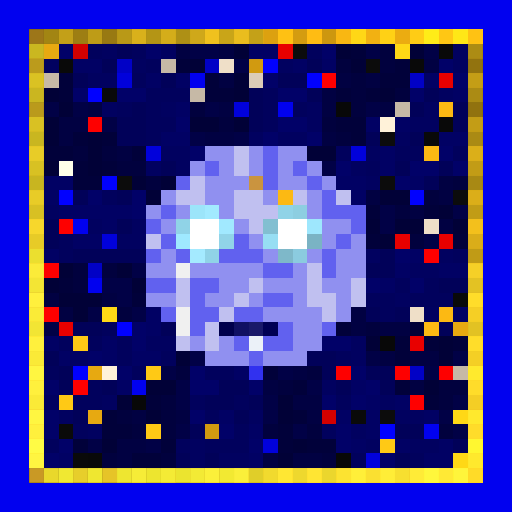
t = 0.00 s
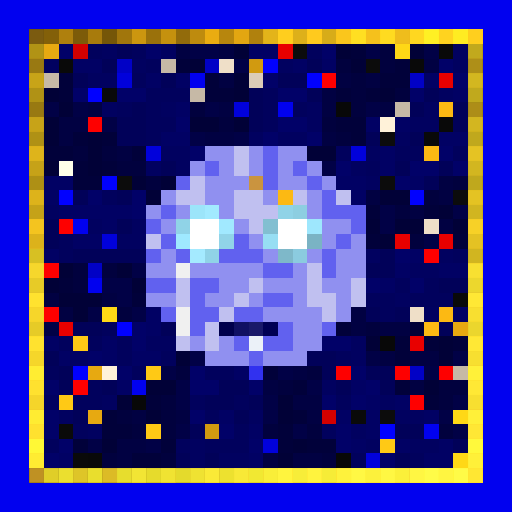
t = 2.10 s
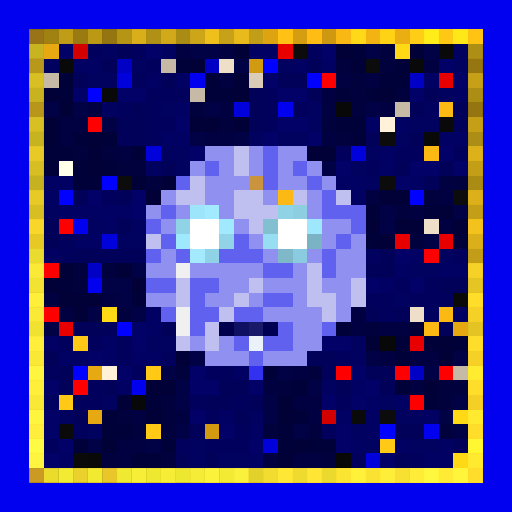
t = 2.37 s
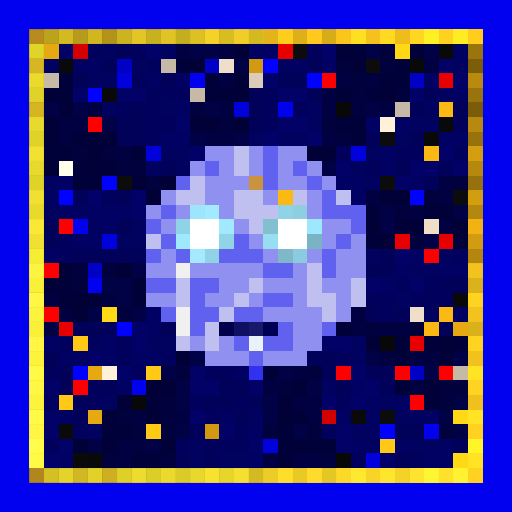
t = 2.64 s
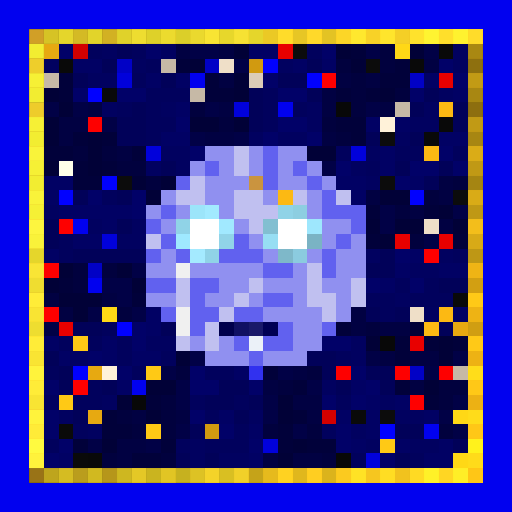
t = 2.91 s
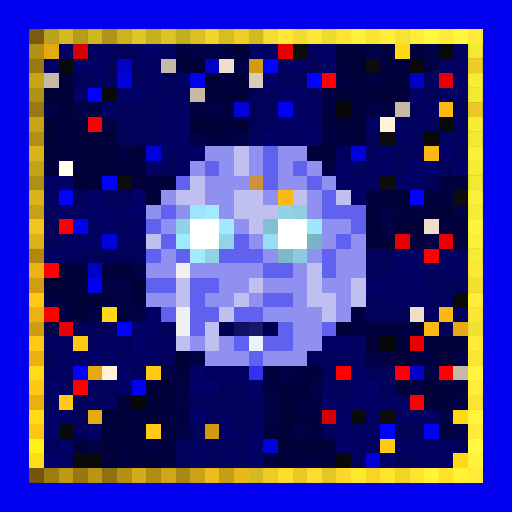
t = 3.84 s

The animated SVG that drew these frames (rendered in a browser with its animation timeline set to each time). Animation: 1 CSS @keyframes rule; one cycle of 4.50 s, repeats indefinitely.

<svg viewBox="0 0 35 35" shape-rendering="crispEdges" xmlns="http://www.w3.org/2000/svg"><style>@keyframes hl{0%,100%{opacity:0}45%{opacity:.9}}.a00{animation:hl 2.4s linear 0.00s infinite}.a01{animation:hl 2.4s linear -0.30s infinite}.a02{animation:hl 2.4s linear -0.60s infinite}.a03{animation:hl 2.4s linear -0.90s infinite}.a04{animation:hl 2.4s linear -1.20s infinite}.a05{animation:hl 2.4s linear -1.50s infinite}.a06{animation:hl 2.4s linear -1.80s infinite}.a07{animation:hl 2.4s linear -2.10s infinite}</style><rect width="35" height="35" fill="#0101ef"/><path fill="#584006" d="M2 2h1v1H2zM2 32h1v1H2z"/><path fill="#836009" d="M3 2h1v1H3zM3 32h1v1H3z"/><path fill="#af800d" d="M4 2h1v1H4zM4 32h1v1H4z"/><path fill="#7c5b09" d="M5 2h1v1H5zM5 32h1v1H5z"/><path fill="#a87b0c" d="M6 2h1v1H6zM6 32h1v1H6z"/><path fill="#755608" d="M7 2h1v1H7zM2 7h1v1H2zM32 7h1v1H32zM7 32h1v1H7z"/><path fill="#a1760c" d="M8 2h1v1H8zM8 32h1v1H8z"/><path fill="#cc960f" d="M9 2h1v1H9zM9 32h1v1H9z"/><path fill="#9a710b" d="M10 2h1v1H10zM10 32h1v1H10z"/><path fill="#c5910e" d="M11 2h1v1H11zM11 32h1v1H11z"/><path fill="#926b0b" d="M12 2h1v1H12zM2 12h1v1H2zM32 12h1v1H32zM12 32h1v1H12z"/><path fill="#be8b0e" d="M13 2h1v1H13zM13 32h1v1H13z"/><path fill="#eaac11" d="M14 2h1v1H14zM14 32h1v1H14z"/><path fill="#b7860d" d="M15 2h1v1H15zM15 32h1v1H15z"/><path fill="#e3a611" d="M16 2h1v1H16zM16 32h1v1H16z"/><path fill="#b0810d" d="M17 2h1v1H17zM2 17h1v1H2zM32 17h1v1H32zM17 32h1v1H17z"/><path fill="#dca110" d="M18 2h1v1H18zM18 32h1v1H18z"/><path fill="#ffc113" d="M19 2h1v1H19zM19 32h1v1H19z"/><path fill="#d49c10" d="M20 2h1v1H20zM20 32h1v1H20z"/><path fill="#ffbc13" d="M21 2h1v1H21zM21 32h1v1H21z"/><path fill="#cd970f" d="M22 2h1v1H22zM2 22h1v1H2zM32 22h1v1H32zM22 32h1v1H22z"/><path fill="#f9b712" d="M23 2h1v1H23zM23 32h1v1H23z"/><path fill="#ffd716" d="M24 2h1v1H24zM24 32h1v1H24z"/><path fill="#f2b112" d="M25 2h1v1H25zM25 32h1v1H25z"/><path fill="#ffd115" d="M26 2h1v1H26zM26 32h1v1H26z"/><path fill="#ebac11" d="M27 2h1v1H27zM2 27h1v1H2zM32 27h1v1H32zM27 32h1v1H27z"/><path fill="#ffcc15" d="M28 2h1v1H28zM28 32h1v1H28z"/><path fill="#ffec18" d="M29 2h1v1H29zM29 32h1v1H29z"/><path fill="#ffc714" d="M30 2h1v1H30zM30 32h1v1H30z"/><path fill="#ffe717" d="M31 2h1v1H31zM31 32h1v1H31z"/><path fill="#ffc213" d="M32 2h1v1H32zM32 32h1v1H32z"/><path fill="#966e0b" d="M2 3h1v1H2zM32 3h1v1H32z"/><path fill="#e7a911" d="M3 3h1v1H3zM31 22h1v1H31zM6 25h1v1H6zM6 28h1v1H6z"/><path fill="#010168" d="M4 3h1v1H4zM10 3h1v1H10zM22 3h1v1H22zM30 4h1v1H30zM18 5h1v1H18zM31 5h1v1H31zM5 6h1v1H5zM8 6h2v1H8zM19 6h2v1H19zM28 6h1v1H28zM12 8h1v1H12zM19 8h2v1H19zM18 9h1v1H18zM21 9h1v1H21zM13 10h1v1H13zM30 10h1v1H30zM23 11h1v1H23zM28 11h2v1H28zM31 11h1v1H31zM27 12h1v1H27zM6 13h1v1H6zM9 13h1v1H9zM9 14h1v1H9zM27 17h1v1H27zM25 19h1v1H25zM28 19h1v1H28zM9 22h1v1H9zM9 23h1v1H9zM22 23h2v1H22zM6 24h1v1H6zM8 25h1v1H8zM13 25h1v1H13zM24 25h1v1H24zM3 26h1v1H3zM13 26h2v1H13zM17 26h1v1H17zM25 26h1v1H25zM22 27h1v1H22zM24 27h1v1H24zM3 28h1v1H3zM13 28h1v1H13zM3 29h1v1H3zM15 29h1v1H15zM23 29h1v1H23zM4 30h1v1H4zM17 30h1v1H17zM23 30h1v1H23zM3 31h1v1H3zM26 31h1v1H26z"/><path fill="#d30000" d="M5 3h1v1H5zM22 28h1v1H22z"/><path fill="#01015d" d="M6 3h1v1H6zM9 3h1v1H9zM21 3h1v1H21zM10 4h1v1H10zM9 5h1v1H9zM10 6h3v1H10zM18 6h1v1H18zM8 7h1v1H8zM10 7h1v1H10zM18 7h1v1H18zM20 7h1v1H20zM10 8h2v1H10zM18 8h1v1H18zM10 9h1v1H10zM23 10h1v1H23zM27 10h2v1H27zM31 10h1v1H31zM25 11h1v1H25zM7 13h1v1H7zM4 16h1v1H4zM4 17h1v1H4zM31 17h1v1H31zM27 19h1v1H27zM29 19h1v1H29zM25 20h2v1H25zM28 20h3v1H28zM26 21h1v1H26zM7 22h1v1H7zM4 23h1v1H4zM6 23h1v1H6zM8 23h1v1H8zM8 24h1v1H8zM11 24h1v1H11zM23 24h1v1H23zM3 25h1v1H3zM9 25h1v1H9zM14 25h2v1H14zM6 26h1v1H6zM5 27h2v1H5zM13 27h1v1H13zM16 27h1v1H16zM23 27h1v1H23zM14 28h1v1H14zM5 29h1v1H5zM16 29h1v1H16zM22 29h1v1H22zM3 30h1v1H3zM12 30h1v1H12zM14 30h3v1H14zM24 31h1v1H24zM28 31h1v1H28z"/><path fill="#010160" d="M7 3h1v1H7zM11 3h1v1H11zM31 3h1v1H31zM3 4h1v1H3zM9 4h1v1H9zM19 4h1v1H19zM31 4h1v1H31zM6 5h2v1H6zM30 6h1v1H30zM7 7h1v1H7zM11 7h1v1H11zM21 7h1v1H21zM29 7h1v1H29zM21 8h1v1H21zM28 8h2v1H28zM17 9h1v1H17zM19 9h2v1H19zM27 9h1v1H27zM11 10h2v1H11zM25 10h1v1H25zM10 11h1v1H10zM12 11h1v1H12zM24 11h1v1H24zM25 12h1v1H25zM3 14h1v1H3zM6 15h1v1H6zM9 15h1v1H9zM8 16h2v1H8zM25 17h1v1H25zM30 17h1v1H30zM28 18h2v1H28zM27 20h1v1H27zM29 21h1v1H29zM10 23h2v1H10zM24 23h1v1H24zM24 24h1v1H24zM22 26h1v1H22zM3 27h1v1H3zM7 27h1v1H7zM26 27h1v1H26zM4 28h1v1H4zM17 28h1v1H17zM27 28h2v1H27zM6 29h1v1H6zM24 29h1v1H24zM13 30h1v1H13zM25 30h1v1H25zM28 30h2v1H28zM13 31h1v1H13zM15 31h2v1H15z"/><path fill="#010159" d="M8 3h1v1H8zM7 4h1v1H7zM21 4h1v1H21zM5 5h1v1H5zM11 5h1v1H11zM19 5h2v1H19zM17 6h1v1H17zM21 6h1v1H21zM29 6h1v1H29zM9 7h1v1H9zM17 7h1v1H17zM28 7h1v1H28zM31 7h1v1H31zM8 8h2v1H8zM17 8h1v1H17zM31 8h1v1H31zM8 9h2v1H8zM25 9h1v1H25zM28 9h1v1H28zM11 11h1v1H11zM27 11h1v1H27zM30 11h1v1H30zM29 12h1v1H29zM5 13h1v1H5zM8 13h1v1H8zM3 15h1v1H3zM8 15h1v1H8zM3 16h1v1H3zM5 17h5v1H5zM26 17h1v1H26zM25 18h2v1H25zM30 19h2v1H30zM25 21h1v1H25zM27 21h1v1H27zM5 22h2v1H5zM11 22h1v1H11zM30 22h1v1H30zM3 24h1v1H3zM21 24h2v1H21zM4 25h1v1H4zM22 25h1v1H22zM25 25h2v1H25zM4 26h1v1H4zM7 26h1v1H7zM15 26h2v1H15zM23 26h1v1H23zM26 26h1v1H26zM14 27h2v1H14zM17 27h1v1H17zM5 28h1v1H5zM16 28h1v1H16zM13 29h1v1H13zM27 29h2v1H27zM31 30h1v1H31zM12 31h1v1H12zM14 31h1v1H14zM27 31h1v1H27z"/><path fill="#010142" d="M12 3h1v1H12zM15 3h1v1H15zM29 4h1v1H29zM15 5h1v1H15zM23 5h1v1H23zM25 5h1v1H25zM22 6h1v1H22zM6 7h1v1H6zM15 7h1v1H15zM22 7h1v1H22zM26 7h1v1H26zM4 8h2v1H4zM4 9h1v1H4zM14 9h2v1H14zM22 9h1v1H22zM8 10h1v1H8zM30 12h1v1H30zM25 13h1v1H25zM30 13h1v1H30zM28 14h1v1H28zM30 15h1v1H30zM3 20h1v1H3zM7 20h1v1H7zM4 21h1v1H4zM24 21h1v1H24zM24 22h1v1H24zM26 22h2v1H26zM26 24h1v1H26zM28 24h2v1H28zM20 25h1v1H20zM18 26h1v1H18zM28 26h1v1H28zM20 27h2v1H20zM9 28h1v1H9zM12 28h1v1H12zM21 28h1v1H21zM8 30h2v1H8zM8 31h1v1H8zM18 31h1v1H18zM20 31h2v1H20z"/><path fill="#010146" d="M13 3h2v1H13zM25 3h1v1H25zM29 3h1v1H29zM16 4h1v1H16zM3 7h1v1H3zM5 7h1v1H5zM14 7h1v1H14zM25 7h1v1H25zM7 8h1v1H7zM13 9h1v1H13zM16 9h1v1H16zM22 11h1v1H22zM26 14h1v1H26zM31 14h1v1H31zM26 15h1v1H26zM29 16h1v1H29zM9 18h1v1H9zM7 19h2v1H7zM8 20h1v1H8zM6 21h1v1H6zM9 21h1v1H9zM3 22h1v1H3zM13 24h1v1H13zM25 24h1v1H25zM31 24h1v1H31zM11 25h1v1H11zM19 25h1v1H19zM29 25h1v1H29zM12 26h1v1H12zM21 26h1v1H21zM12 27h1v1H12zM18 27h1v1H18zM31 27h1v1H31zM18 28h1v1H18zM30 28h1v1H30zM12 29h1v1H12zM20 29h1v1H20zM31 29h1v1H31zM6 30h1v1H6zM10 30h1v1H10z"/><path fill="#010137" d="M16 3h1v1H16zM23 3h1v1H23zM28 3h1v1H28zM13 4h1v1H13zM24 4h1v1H24zM16 5h1v1H16zM3 6h1v1H3zM16 6h1v1H16zM26 6h1v1H26zM4 7h1v1H4zM3 8h1v1H3zM13 8h2v1H13zM16 8h1v1H16zM3 9h1v1H3zM6 9h1v1H6zM6 10h1v1H6zM21 10h2v1H21zM3 11h1v1H3zM6 11h1v1H6zM9 12h1v1H9zM11 12h1v1H11zM10 13h1v1H10zM26 13h2v1H26zM30 14h1v1H30zM25 15h1v1H25zM27 15h2v1H27zM31 15h1v1H31zM26 16h1v1H26zM4 18h1v1H4zM8 18h1v1H8zM3 19h1v1H3zM9 19h1v1H9zM4 20h3v1H4zM5 21h1v1H5zM28 22h1v1H28zM25 23h1v1H25zM30 23h1v1H30zM12 24h1v1H12zM30 24h1v1H30zM10 26h2v1H10zM29 26h1v1H29zM8 27h1v1H8zM19 27h1v1H19zM10 28h1v1H10zM19 28h1v1H19zM7 30h1v1H7zM20 30h1v1H20zM19 31h1v1H19z"/><path fill="#010164" d="M17 3h2v1H17zM5 4h2v1H5zM20 4h1v1H20zM22 4h1v1H22zM10 5h1v1H10zM12 5h1v1H12zM29 5h1v1H29zM31 6h1v1H31zM12 7h1v1H12zM25 8h1v1H25zM27 8h1v1H27zM11 9h2v1H11zM30 9h2v1H30zM26 10h1v1H26zM26 11h1v1H26zM3 12h2v1H3zM23 12h2v1H23zM28 12h1v1H28zM3 13h1v1H3zM24 13h1v1H24zM4 14h5v1H4zM7 15h1v1H7zM5 16h2v1H5zM3 17h1v1H3zM28 17h1v1H28zM27 18h1v1H27zM30 18h2v1H30zM26 19h1v1H26zM10 21h1v1H10zM31 21h1v1H31zM10 22h1v1H10zM3 23h1v1H3zM7 23h1v1H7zM4 24h2v1H4zM7 24h1v1H7zM9 24h2v1H9zM16 25h1v1H16zM8 26h1v1H8zM24 26h1v1H24zM25 27h1v1H25zM27 27h1v1H27zM15 28h1v1H15zM23 28h1v1H23zM25 28h1v1H25zM29 28h1v1H29zM17 29h1v1H17zM25 29h1v1H25zM24 30h1v1H24zM27 30h1v1H27zM30 30h1v1H30zM4 31h1v1H4zM17 31h1v1H17zM29 31h2v1H29z"/><path fill="#e80000" d="M19 3h1v1H19zM30 5h1v1H30zM27 16h1v1H27zM30 16h1v1H30zM4 22h1v1H4zM28 23h1v1H28z"/><path fill="#0c0c0c" d="M20 3h1v1H20zM25 4h1v1H25zM26 9h1v1H26zM8 12h1v1H8zM26 12h1v1H26zM31 13h1v1H31zM26 28h1v1H26z"/><path fill="#01013a" d="M24 3h1v1H24zM12 4h1v1H12zM27 4h1v1H27zM4 5h1v1H4zM14 5h1v1H14zM26 5h2v1H26zM4 6h1v1H4zM14 6h2v1H14zM23 6h1v1H23zM25 6h1v1H25zM23 8h2v1H23zM5 9h1v1H5zM7 9h1v1H7zM24 9h1v1H24zM3 10h2v1H3zM9 10h1v1H9zM5 11h1v1H5zM7 11h1v1H7zM5 12h2v1H5zM25 14h1v1H25zM29 14h1v1H29zM25 16h1v1H25zM31 16h1v1H31zM4 19h1v1H4zM9 20h1v1H9zM23 22h1v1H23zM27 23h1v1H27zM29 23h1v1H29zM31 23h1v1H31zM27 24h1v1H27zM18 25h1v1H18zM20 26h1v1H20zM27 26h1v1H27zM10 27h1v1H10zM29 27h1v1H29zM7 28h1v1H7zM20 28h1v1H20zM7 29h2v1H7zM19 29h1v1H19zM5 30h1v1H5zM11 30h1v1H11zM19 30h1v1H19zM21 30h2v1H21zM9 31h2v1H9z"/><path fill="#01013e" d="M26 3h1v1H26zM23 4h1v1H23zM26 4h1v1H26zM24 5h1v1H24zM24 6h1v1H24zM27 6h1v1H27zM13 7h1v1H13zM24 7h1v1H24zM15 8h1v1H15zM22 8h1v1H22zM23 9h1v1H23zM5 10h1v1H5zM7 10h1v1H7zM8 11h2v1H8zM10 12h1v1H10zM31 12h1v1H31zM29 13h1v1H29zM27 14h1v1H27zM28 16h1v1H28zM5 18h1v1H5zM7 18h1v1H7zM5 19h1v1H5zM8 21h1v1H8zM25 22h1v1H25zM12 25h1v1H12zM21 25h1v1H21zM19 26h1v1H19zM30 26h2v1H30zM11 27h1v1H11zM30 27h1v1H30zM8 28h1v1H8zM11 28h1v1H11zM9 29h1v1H9zM11 29h1v1H11zM18 29h1v1H18zM21 29h1v1H21zM30 29h1v1H30zM7 31h1v1H7zM11 31h1v1H11zM22 31h1v1H22z"/><path fill="#ffd816" d="M27 3h1v1H27zM7 21h1v1H7zM31 28h1v1H31zM31 31h1v1H31z"/><path fill="#090909" d="M30 3h1v1H30zM4 4h1v1H4zM28 4h1v1H28zM7 6h1v1H7zM30 8h1v1H30zM29 9h1v1H29zM31 20h1v1H31zM6 31h1v1H6z"/><path fill="#765708" d="M2 4h1v1H2zM32 4h1v1H32z"/><path fill="#0101c6" d="M8 4h1v1H8zM14 4h1v1H14zM28 5h1v1H28zM6 18h1v1H6zM28 25h1v1H28z"/><path fill="#c6b9a6" d="M11 4h1v1H11zM3 5h1v1H3zM13 6h1v1H13zM27 7h1v1H27zM31 25h1v1H31z"/><path fill="#efdfc8" d="M15 4h1v1H15zM29 15h1v1H29zM28 21h1v1H28z"/><path fill="#d19a10" d="M17 4h1v1H17zM14 29h1v1H14z"/><path fill="#0101ff" d="M18 4h1v1H18zM21 5h1v1H21zM6 6h1v1H6zM7 12h1v1H7zM4 13h1v1H4zM28 13h1v1H28zM8 22h1v1H8zM5 25h1v1H5zM26 29h1v1H26z"/><path fill="#b5850d" d="M2 5h1v1H2zM32 5h1v1H32z"/><path fill="#0101db" d="M8 5h1v1H8zM16 7h1v1H16zM10 10h1v1H10zM24 10h1v1H24zM7 16h1v1H7zM18 30h1v1H18zM25 31h1v1H25z"/><path fill="#dbccb7" d="M17 5h1v1H17z"/><path fill="#ff0000" d="M22 5h1v1H22zM3 21h1v1H3zM5 26h1v1H5zM28 27h1v1H28z"/><path fill="#956d0b" d="M2 6h1v1H2zM32 6h1v1H32z"/><path fill="#080808" d="M23 7h1v1H23zM26 23h1v1H26zM9 27h1v1H9zM23 31h1v1H23z"/><path fill="#fcb913" d="M30 7h1v1H30zM29 10h1v1H29zM19 13h1v1H19zM30 21h1v1H30zM29 22h1v1H29z"/><path fill="#b4840d" d="M2 8h1v1H2zM32 8h1v1H32z"/><path fill="#fe0000" d="M6 8h1v1H6zM4 15h1v1H4zM29 17h1v1H29zM3 18h1v1H3zM23 25h1v1H23zM27 25h1v1H27zM30 25h1v1H30z"/><path fill="#fff2d9" d="M26 8h1v1H26zM7 25h1v1H7z"/><path fill="#946c0b" d="M2 9h1v1H2zM32 9h1v1H32z"/><path fill="#d29a0f" d="M2 10h1v1H2zM32 10h1v1H32z"/><path fill="#9090f0" d="M14 10h2v1H14zM17 10h1v1H17zM19 10h2v1H19zM13 11h1v1H13zM15 11h1v1H15zM17 11h1v1H17zM19 11h1v1H19zM21 11h1v1H21zM14 12h3v1H14zM19 12h2v1H19zM22 12h1v1H22zM11 13h1v1H11zM14 13h2v1H14zM18 13h1v1H18zM21 13h1v1H21zM10 14h1v1H10zM12 14h1v1H12zM15 14h1v1H15zM21 14h1v1H21zM11 15h1v1H11zM16 15h1v1H16zM22 15h2v1H22zM17 16h1v1H17zM22 16h1v1H22zM24 16h1v1H24zM11 17h1v1H11zM18 17h1v1H18zM21 17h1v1H21zM23 17h2v1H23zM10 18h2v1H10zM13 18h5v1H13zM20 18h1v1H20zM23 18h2v1H23zM15 19h2v1H15zM18 19h3v1H18zM22 19h2v1H22zM10 20h2v1H10zM14 20h2v1H14zM17 20h1v1H17zM20 20h1v1H20zM23 20h1v1H23zM18 21h4v1H18zM23 21h1v1H23zM20 22h2v1H20zM13 23h1v1H13zM15 23h1v1H15zM20 23h2v1H20zM14 24h3v1H14zM18 24h3v1H18z"/><path fill="#c0c0f0" d="M16 10h1v1H16zM16 11h1v1H16zM13 12h1v1H13zM12 13h2v1H12zM16 13h2v1H16zM20 13h1v1H20zM23 13h1v1H23zM16 14h3v1H16zM17 15h1v1H17zM10 16h1v1H10zM21 18h1v1H21zM12 19h1v1H12zM17 19h1v1H17zM21 19h1v1H21zM24 19h1v1H24zM12 20h1v1H12zM16 20h1v1H16zM21 20h2v1H21zM24 20h1v1H24zM15 21h1v1H15zM22 21h1v1H22zM14 22h1v1H14zM12 23h1v1H12zM14 23h1v1H14z"/><path fill="#6161ef" d="M18 10h1v1H18zM14 11h1v1H14zM18 11h1v1H18zM20 11h1v1H20zM12 12h1v1H12zM18 12h1v1H18zM21 12h1v1H21zM22 13h1v1H22zM11 14h1v1H11zM22 14h3v1H22zM10 15h1v1H10zM24 15h1v1H24zM11 16h1v1H11zM16 16h1v1H16zM23 16h1v1H23zM10 17h1v1H10zM12 17h1v1H12zM15 17h3v1H15zM22 17h1v1H22zM18 18h2v1H18zM22 18h1v1H22zM10 19h2v1H10zM13 19h2v1H13zM13 20h1v1H13zM18 20h2v1H18zM11 21h1v1H11zM13 21h2v1H13zM16 21h2v1H16zM13 22h1v1H13zM19 22h1v1H19zM22 22h1v1H22zM16 23h1v1H16zM18 23h2v1H18zM17 24h1v1H17z"/><path fill="#b2830d" d="M2 11h1v1H2zM32 11h1v1H32z"/><path fill="#ffffea" d="M4 11h1v1H4z"/><path fill="#ca943f" d="M17 12h1v1H17z"/><path fill="#d1990f" d="M2 13h1v1H2zM32 13h1v1H32z"/><path fill="#b1820d" d="M2 14h1v1H2zM32 14h1v1H32z"/><path fill="#9ce5fa" d="M13 14h1v1H13z"/><path fill="#a2eaff" d="M14 14h1v1H14z"/><path fill="#90d3e7" d="M19 14h1v1H19zM12 15h1v1H12zM14 17h1v1H14z"/><path fill="#8dcee1" d="M20 14h1v1H20z"/><path fill="#f0b012" d="M2 15h1v1H2zM32 15h1v1H32z"/><path fill="#ffffff" d="M13 15h2v1H13zM19 15h2v1H19zM13 16h2v1H13zM19 16h2v1H19z"/><path fill="#a1e9ff" d="M15 15h1v1H15z"/><path fill="#82bfd1" d="M18 15h1v1H18z"/><path fill="#9ee7fd" d="M21 15h1v1H21z"/><path fill="#d0980f" d="M2 16h1v1H2zM32 16h1v1H32z"/><path fill="#9fe9ff" d="M12 16h1v1H12z"/><path fill="#91d4e8" d="M15 16h1v1H15z"/><path fill="#97def3" d="M18 16h1v1H18z"/><path fill="#7ab3c4" d="M21 16h1v1H21z"/><path fill="#a4eaff" d="M13 17h1v1H13z"/><path fill="#7eb8c9" d="M19 17h1v1H19z"/><path fill="#8bcbdf" d="M20 17h1v1H20z"/><path fill="#eeaf12" d="M2 18h1v1H2zM32 18h1v1H32z"/><path fill="#f0f0f0" d="M12 18h1v1H12zM12 21h1v1H12zM12 22h1v1H12z"/><path fill="#cf980f" d="M2 19h1v1H2zM32 19h1v1H32z"/><path fill="#ffc514" d="M2 20h1v1H2zM32 20h1v1H32zM2 23h1v1H2zM32 23h1v1H32z"/><path fill="#edae11" d="M2 21h1v1H2zM32 21h1v1H32z"/><path fill="#00004c" d="M15 22h1v1H15z"/><path fill="#101063" d="M16 22h1v1H16z"/><path fill="#191969" d="M17 22h1v1H17z"/><path fill="#000053" d="M18 22h1v1H18z"/><path fill="#ffc915" d="M5 23h1v1H5zM10 25h1v1H10zM4 27h1v1H4zM10 29h1v1H10zM26 30h1v1H26z"/><path fill="#ebf1f8" d="M17 23h1v1H17z"/><path fill="#ecad11" d="M2 24h1v1H2zM32 24h1v1H32z"/><path fill="#ffdb16" d="M2 25h1v1H2zM32 25h1v1H32z"/><path fill="#3131ef" d="M17 25h1v1H17z"/><path fill="#ffc414" d="M2 26h1v1H2zM32 26h1v1H32z"/><path fill="#ffda16" d="M2 28h1v1H2zM32 28h1v1H32z"/><path fill="#0a0a0a" d="M24 28h1v1H24zM4 29h1v1H4zM5 31h1v1H5z"/><path fill="#ffc314" d="M2 29h1v1H2zM32 29h1v1H32z"/><path fill="#fff118" d="M2 30h1v1H2zM32 30h1v1H32z"/><path fill="#ffd916" d="M2 31h1v1H2zM32 31h1v1H32z"/><g fill="#e2ac2c"><rect x="2" y="2" width="1" height="1" class="a02"/><rect x="2" y="32" width="1" height="1" class="a04"/></g><g fill="#fff333"><rect x="3" y="2" width="1" height="1" class="a01"/><rect x="3" y="32" width="1" height="1" class="a04"/></g><g fill="#ffff3b"><rect x="4" y="2" width="1" height="1" class="a01"/><rect x="15" y="2" width="1" height="1" class="a01"/><rect x="17" y="2" width="1" height="1" class="a01"/><rect x="2" y="5" width="1" height="1" class="a02"/><rect x="32" y="5" width="1" height="1" class="a07"/><rect x="2" y="8" width="1" height="1" class="a02"/><rect x="32" y="8" width="1" height="1" class="a07"/><rect x="2" y="11" width="1" height="1" class="a02"/><rect x="32" y="11" width="1" height="1" class="a07"/><rect x="2" y="14" width="1" height="1" class="a02"/><rect x="32" y="14" width="1" height="1" class="a07"/><rect x="2" y="17" width="1" height="1" class="a03"/><rect x="32" y="17" width="1" height="1" class="a07"/><rect x="4" y="32" width="1" height="1" class="a04"/><rect x="15" y="32" width="1" height="1" class="a04"/><rect x="17" y="32" width="1" height="1" class="a05"/></g><g fill="#ffe833"><rect x="5" y="2" width="1" height="1" class="a01"/><rect x="5" y="32" width="1" height="1" class="a04"/></g><g fill="#ffff39"><rect x="6" y="2" width="1" height="1" class="a01"/><rect x="8" y="2" width="1" height="1" class="a01"/><rect x="6" y="32" width="1" height="1" class="a04"/><rect x="8" y="32" width="1" height="1" class="a04"/></g><g fill="#ffdd30"><rect x="7" y="2" width="1" height="1" class="a01"/><rect x="2" y="7" width="1" height="1" class="a02"/><rect x="32" y="7" width="1" height="1" class="a07"/><rect x="7" y="32" width="1" height="1" class="a04"/></g><g fill="#ffff40"><rect x="9" y="2" width="1" height="1" class="a01"/><rect x="22" y="2" width="1" height="1" class="a00"/><rect x="2" y="10" width="1" height="1" class="a02"/><rect x="32" y="10" width="1" height="1" class="a07"/><rect x="2" y="13" width="1" height="1" class="a02"/><rect x="32" y="13" width="1" height="1" class="a07"/><rect x="2" y="16" width="1" height="1" class="a02"/><rect x="32" y="16" width="1" height="1" class="a07"/><rect x="2" y="19" width="1" height="1" class="a03"/><rect x="32" y="19" width="1" height="1" class="a06"/><rect x="2" y="22" width="1" height="1" class="a03"/><rect x="32" y="22" width="1" height="1" class="a06"/><rect x="9" y="32" width="1" height="1" class="a04"/><rect x="22" y="32" width="1" height="1" class="a05"/></g><g fill="#ffff37"><rect x="10" y="2" width="1" height="1" class="a01"/><rect x="12" y="2" width="1" height="1" class="a01"/><rect x="2" y="3" width="1" height="1" class="a02"/><rect x="32" y="3" width="1" height="1" class="a07"/><rect x="2" y="6" width="1" height="1" class="a02"/><rect x="32" y="6" width="1" height="1" class="a07"/><rect x="2" y="9" width="1" height="1" class="a02"/><rect x="32" y="9" width="1" height="1" class="a07"/><rect x="2" y="12" width="1" height="1" class="a02"/><rect x="32" y="12" width="1" height="1" class="a07"/><rect x="10" y="32" width="1" height="1" class="a04"/><rect x="12" y="32" width="1" height="1" class="a04"/></g><g fill="#ffff3e"><rect x="11" y="2" width="1" height="1" class="a01"/><rect x="13" y="2" width="1" height="1" class="a01"/><rect x="11" y="32" width="1" height="1" class="a04"/><rect x="13" y="32" width="1" height="1" class="a04"/></g><g fill="#ffff44"><rect x="14" y="2" width="1" height="1" class="a01"/><rect x="16" y="2" width="1" height="1" class="a01"/><rect x="27" y="2" width="1" height="1" class="a00"/><rect x="2" y="21" width="1" height="1" class="a03"/><rect x="32" y="21" width="1" height="1" class="a06"/><rect x="2" y="24" width="1" height="1" class="a03"/><rect x="32" y="24" width="1" height="1" class="a06"/><rect x="2" y="27" width="1" height="1" class="a03"/><rect x="32" y="27" width="1" height="1" class="a06"/><rect x="14" y="32" width="1" height="1" class="a04"/><rect x="16" y="32" width="1" height="1" class="a04"/><rect x="27" y="32" width="1" height="1" class="a05"/></g><g fill="#ffff42"><rect x="18" y="2" width="1" height="1" class="a00"/><rect x="20" y="2" width="1" height="1" class="a00"/><rect x="18" y="32" width="1" height="1" class="a05"/><rect x="20" y="32" width="1" height="1" class="a05"/></g><g fill="#ffff49"><rect x="19" y="2" width="1" height="1" class="a00"/><rect x="21" y="2" width="1" height="1" class="a00"/><rect x="32" y="2" width="1" height="1" class="a00"/><rect x="19" y="32" width="1" height="1" class="a05"/><rect x="21" y="32" width="1" height="1" class="a05"/><rect x="32" y="32" width="1" height="1" class="a06"/></g><g fill="#ffff46"><rect x="23" y="2" width="1" height="1" class="a00"/><rect x="25" y="2" width="1" height="1" class="a00"/><rect x="2" y="15" width="1" height="1" class="a02"/><rect x="32" y="15" width="1" height="1" class="a07"/><rect x="2" y="18" width="1" height="1" class="a03"/><rect x="32" y="18" width="1" height="1" class="a06"/><rect x="23" y="32" width="1" height="1" class="a05"/><rect x="25" y="32" width="1" height="1" class="a05"/></g><g fill="#ffff4f"><rect x="24" y="2" width="1" height="1" class="a00"/><rect x="2" y="25" width="1" height="1" class="a03"/><rect x="32" y="25" width="1" height="1" class="a06"/><rect x="2" y="28" width="1" height="1" class="a03"/><rect x="32" y="28" width="1" height="1" class="a06"/><rect x="2" y="31" width="1" height="1" class="a03"/><rect x="32" y="31" width="1" height="1" class="a06"/><rect x="24" y="32" width="1" height="1" class="a05"/></g><g fill="#ffff4d"><rect x="26" y="2" width="1" height="1" class="a00"/><rect x="28" y="2" width="1" height="1" class="a00"/><rect x="26" y="32" width="1" height="1" class="a05"/><rect x="28" y="32" width="1" height="1" class="a05"/></g><g fill="#ffff54"><rect x="29" y="2" width="1" height="1" class="a00"/><rect x="2" y="30" width="1" height="1" class="a03"/><rect x="32" y="30" width="1" height="1" class="a06"/><rect x="29" y="32" width="1" height="1" class="a05"/></g><g fill="#ffff4b"><rect x="30" y="2" width="1" height="1" class="a00"/><rect x="2" y="20" width="1" height="1" class="a03"/><rect x="32" y="20" width="1" height="1" class="a06"/><rect x="2" y="23" width="1" height="1" class="a03"/><rect x="32" y="23" width="1" height="1" class="a06"/><rect x="2" y="26" width="1" height="1" class="a03"/><rect x="32" y="26" width="1" height="1" class="a06"/><rect x="2" y="29" width="1" height="1" class="a03"/><rect x="32" y="29" width="1" height="1" class="a06"/><rect x="30" y="32" width="1" height="1" class="a05"/></g><g fill="#ffff52"><rect x="31" y="2" width="1" height="1" class="a00"/><rect x="31" y="32" width="1" height="1" class="a05"/></g><g fill="#ffdf30"><rect x="2" y="4" width="1" height="1" class="a02"/><rect x="32" y="4" width="1" height="1" class="a07"/></g></svg>
